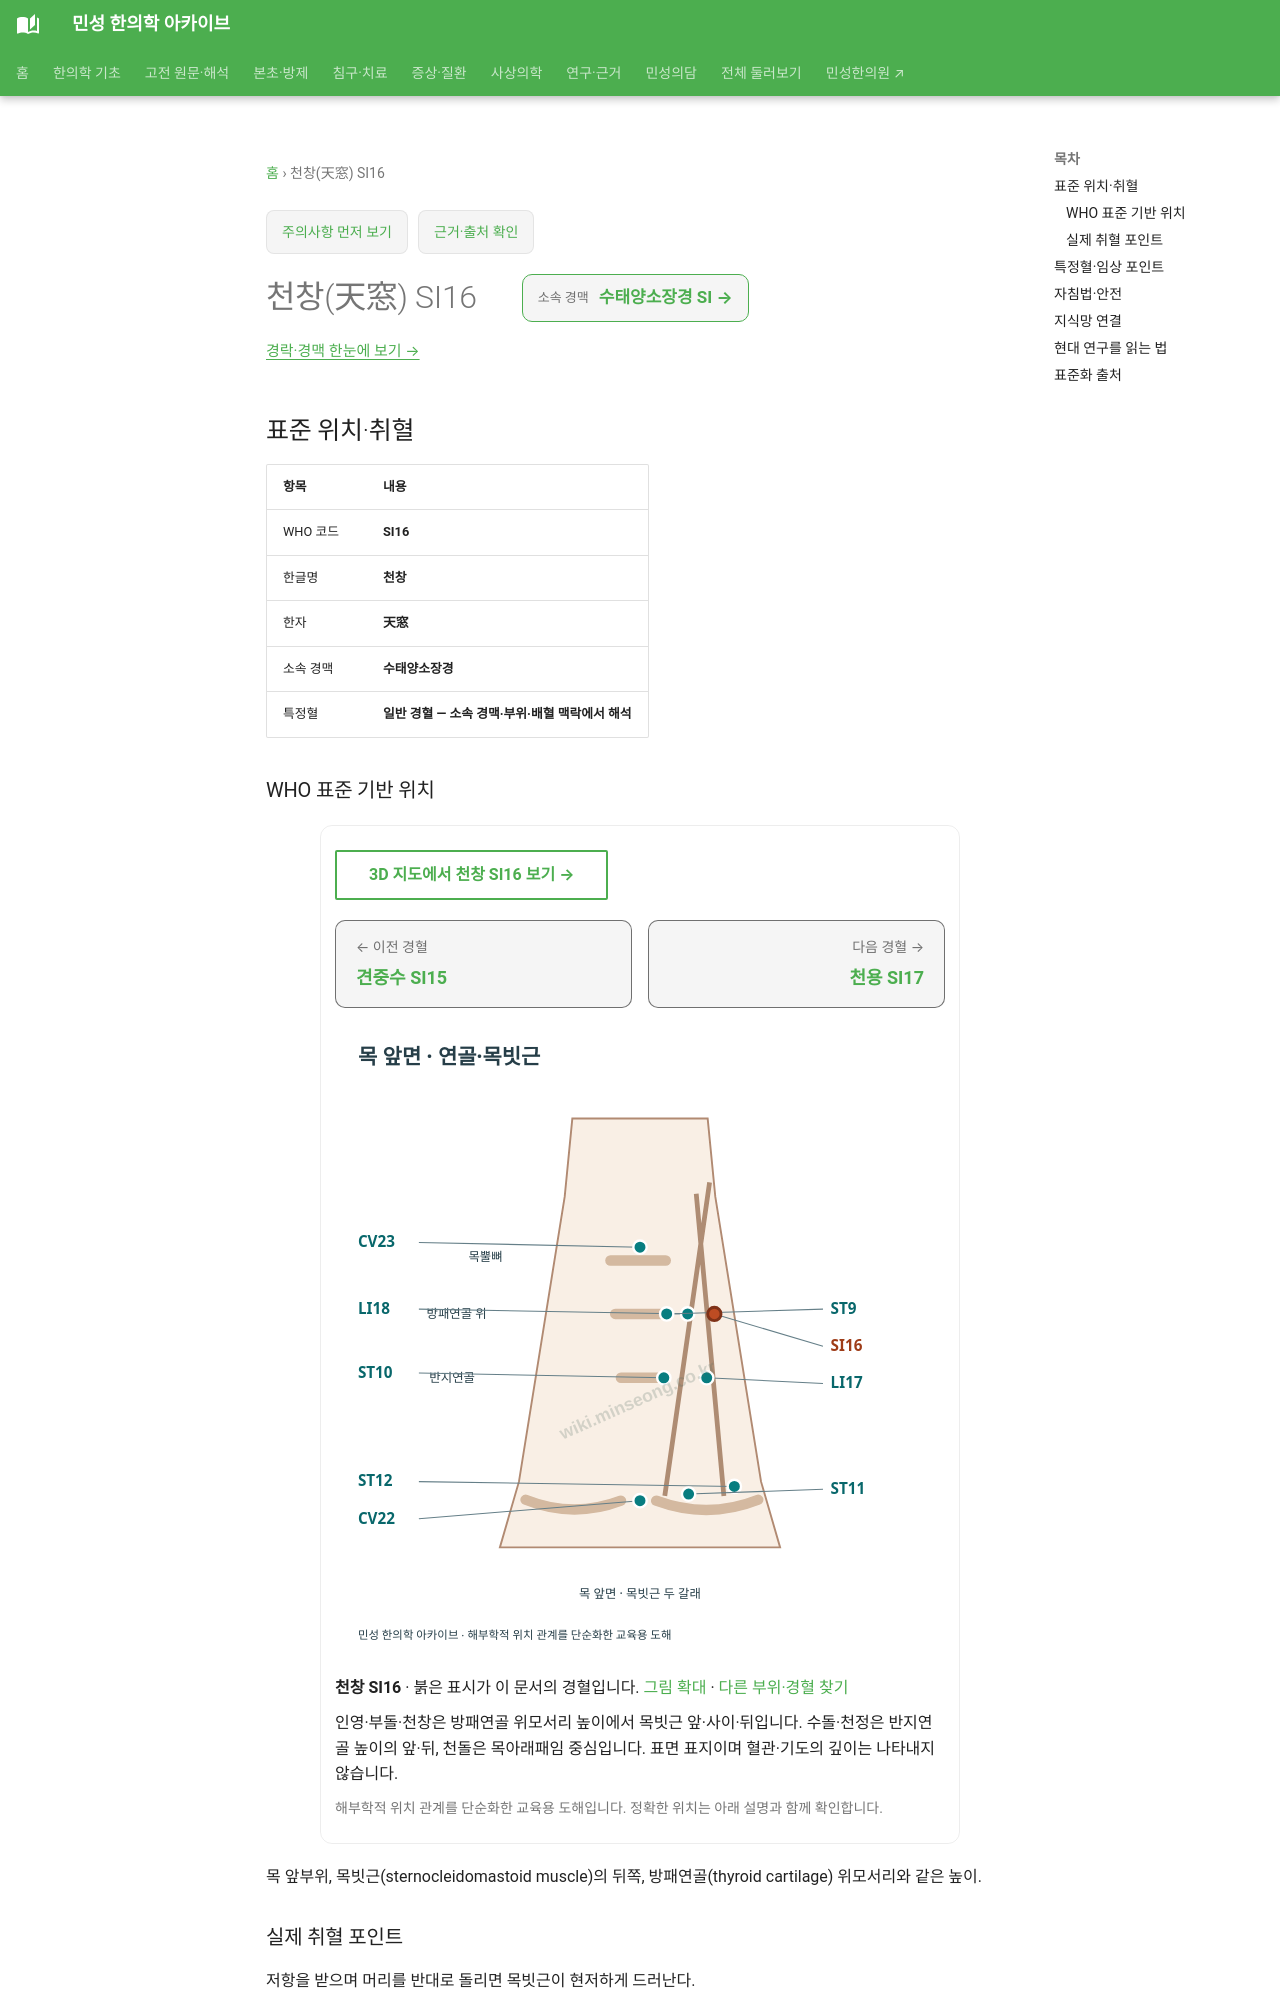

repository: joowon1111/minseong-korean-medicine-wiki · page: acupuncture/points/si16/index.html · generator: mkdocs

---
title: 천창(天窓) SI16
description: 천창 SI16 표준 위치·취혈·임상 지식망
status: 검토완료
last_reviewed: 2026-08-22
---
# 천창(天窓) SI16

<!-- MS_ACUPOINT_ATLAS_43_START -->
## 표준 위치·취혈

| 항목 | 내용 |
|---|---|
| WHO 코드 | **SI16** |
| 한글명 | **천창** |
| 한자 | **天窓** |
| 소속 경맥 | **수태양소장경** |
| 특정혈 | **일반 경혈 — 소속 경맥·부위·배혈 맥락에서 해석** |

### WHO 표준 기반 위치

목 앞부위, 목빗근(sternocleidomastoid muscle)의 뒤쪽, 방패연골(thyroid cartilage) 위모서리와 같은 높이.

### 실제 취혈 포인트

저항을 받으며 머리를 반대로 돌리면 목빗근이 현저하게 드러난다.
